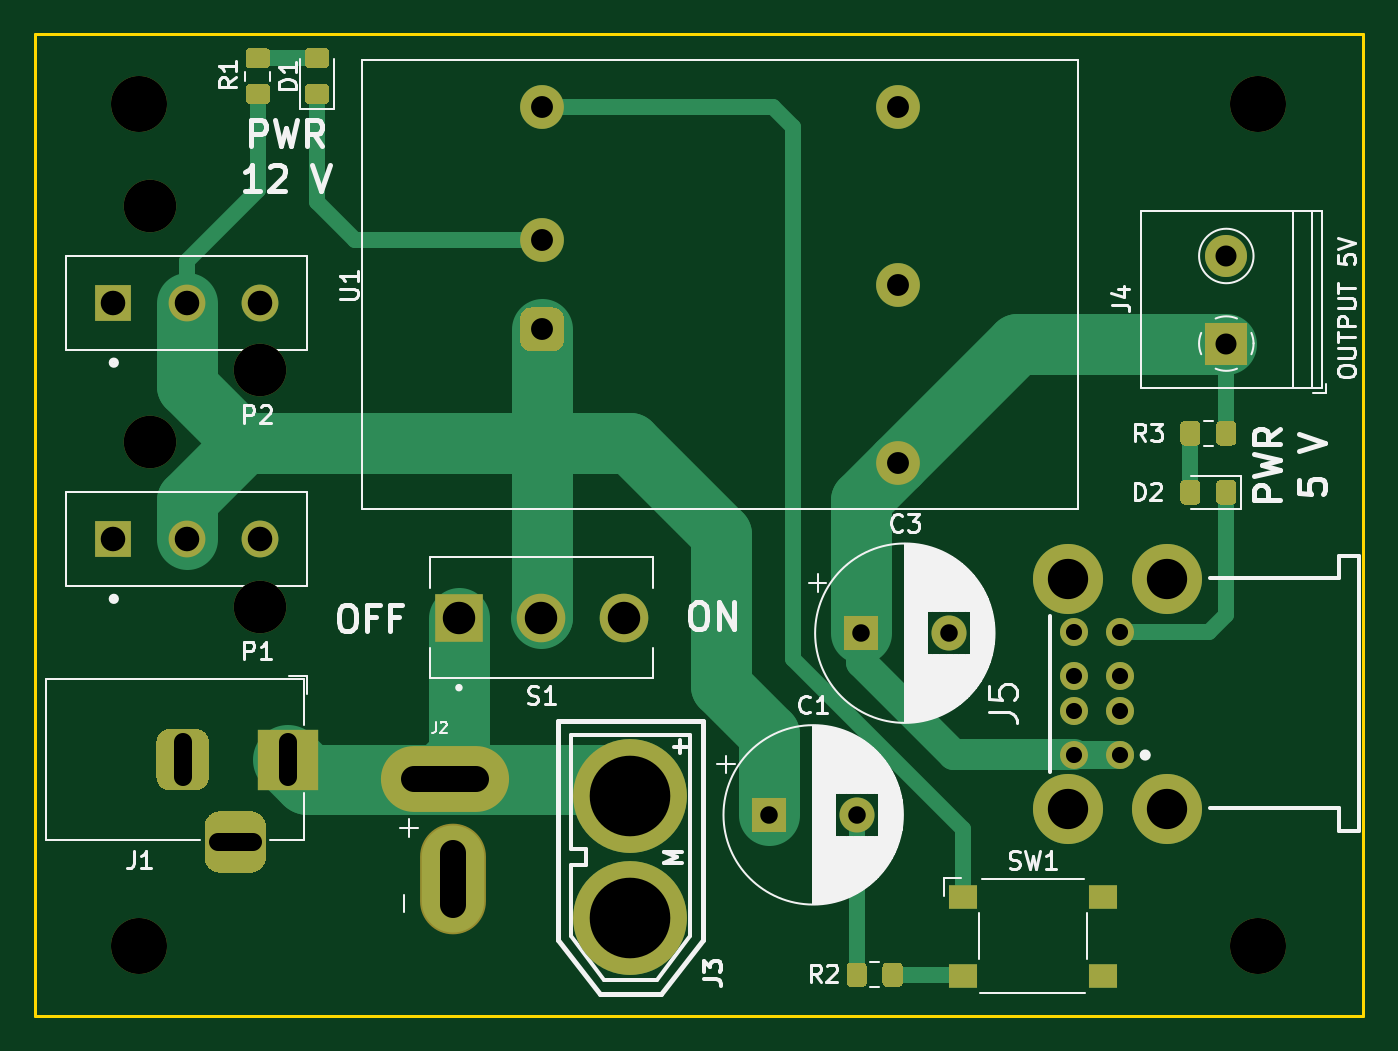
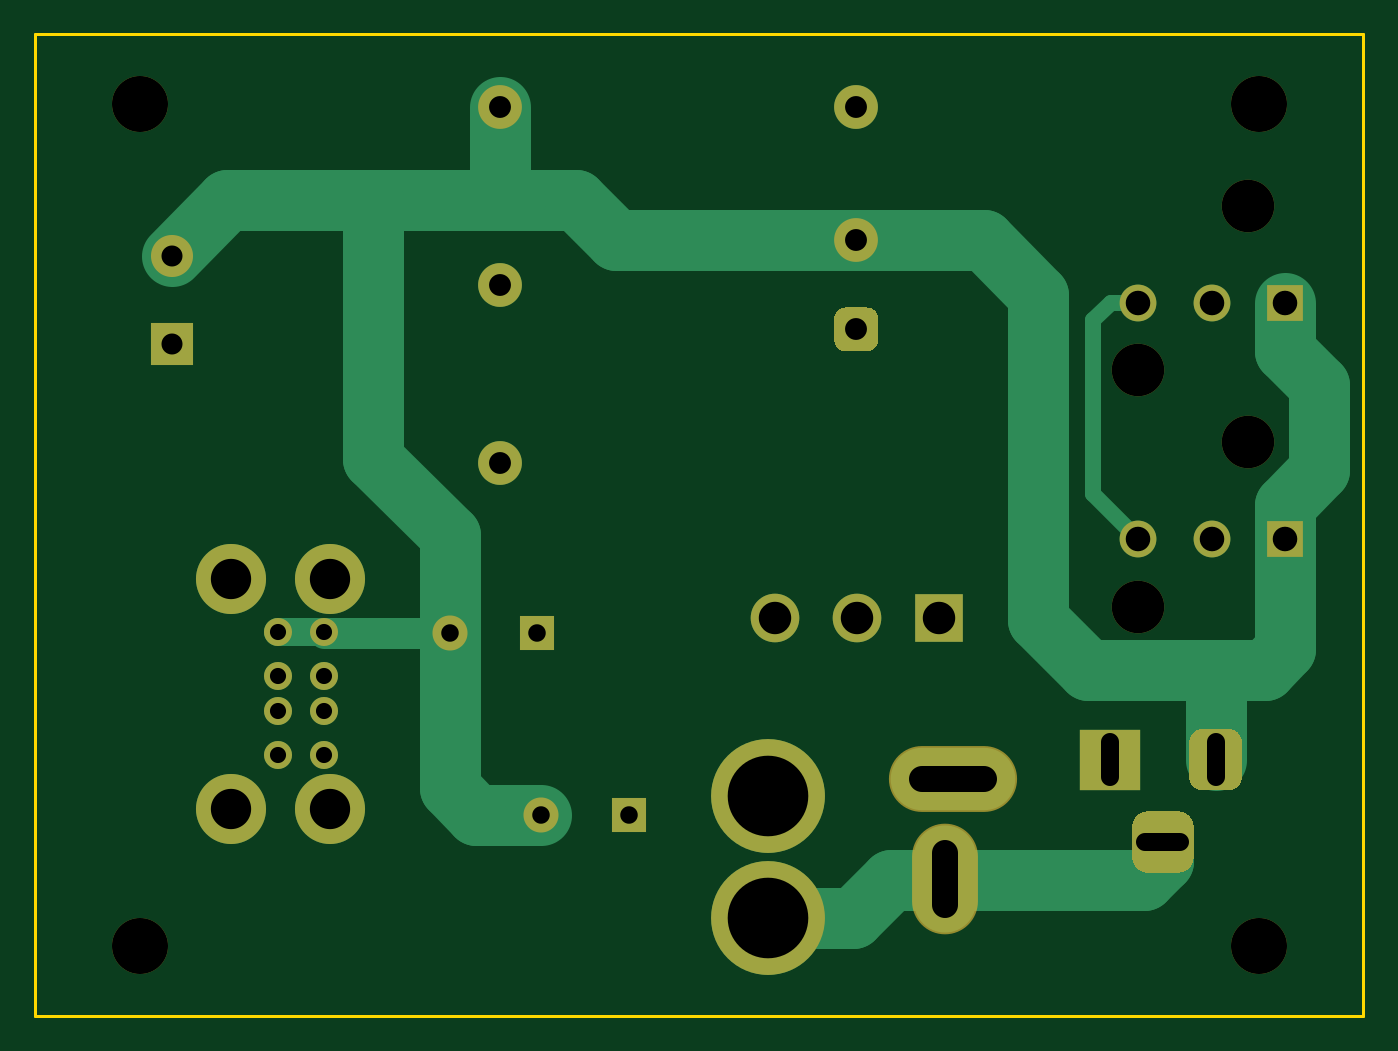
Circuit board: 11 layer files. Board 75.8 x 56.0 mm.
- bottom_copper: Supply_5V-B_Cu.gbl (6265 bytes)
- bottom_mask: Supply_5V-B_Mask.gbs (3136 bytes)
- paste: Supply_5V-B_Paste.gbp (496 bytes)
- bottom_silk: Supply_5V-B_SilkS.gbo (3139 bytes)
- outline: Supply_5V-Edge_Cuts.gm1 (736 bytes)
- top_copper: Supply_5V-F_Cu.gtl (10759 bytes)
- top_mask: Supply_5V-F_Mask.gts (6649 bytes)
- paste: Supply_5V-F_Paste.gtp (4009 bytes)
- top_silk: Supply_5V-F_SilkS.gto (45879 bytes)
- drill: Supply_5V-NPTH.drl (417 bytes)
- drill: Supply_5V-PTH.drl (1080 bytes)

=== bottom_copper: Supply_5V-B_Cu.gbl ===
G04 #@! TF.GenerationSoftware,KiCad,Pcbnew,(5.1.6)-1*
G04 #@! TF.CreationDate,2022-01-28T10:44:45+01:00*
G04 #@! TF.ProjectId,Supply_5V,53757070-6c79-45f3-9556-2e6b69636164,rev?*
G04 #@! TF.SameCoordinates,Original*
G04 #@! TF.FileFunction,Copper,L2,Bot*
G04 #@! TF.FilePolarity,Positive*
%FSLAX46Y46*%
G04 Gerber Fmt 4.6, Leading zero omitted, Abs format (unit mm)*
G04 Created by KiCad (PCBNEW (5.1.6)-1) date 2022-01-28 10:44:45*
%MOMM*%
%LPD*%
G01*
G04 APERTURE LIST*
G04 #@! TA.AperFunction,ComponentPad*
%ADD10C,2.500000*%
G04 #@! TD*
G04 #@! TA.AperFunction,ComponentPad*
%ADD11C,1.600000*%
G04 #@! TD*
G04 #@! TA.AperFunction,ComponentPad*
%ADD12C,4.000000*%
G04 #@! TD*
G04 #@! TA.AperFunction,ComponentPad*
%ADD13C,2.775000*%
G04 #@! TD*
G04 #@! TA.AperFunction,ComponentPad*
%ADD14R,2.775000X2.775000*%
G04 #@! TD*
G04 #@! TA.AperFunction,ComponentPad*
%ADD15R,2.400000X2.400000*%
G04 #@! TD*
G04 #@! TA.AperFunction,ComponentPad*
%ADD16C,2.400000*%
G04 #@! TD*
G04 #@! TA.AperFunction,ComponentPad*
%ADD17R,3.500000X3.500000*%
G04 #@! TD*
G04 #@! TA.AperFunction,ComponentPad*
%ADD18R,2.100000X2.100000*%
G04 #@! TD*
G04 #@! TA.AperFunction,ComponentPad*
%ADD19C,2.100000*%
G04 #@! TD*
G04 #@! TA.AperFunction,ComponentPad*
%ADD20C,6.500000*%
G04 #@! TD*
G04 #@! TA.AperFunction,ComponentPad*
%ADD21R,2.000000X2.000000*%
G04 #@! TD*
G04 #@! TA.AperFunction,ComponentPad*
%ADD22C,2.000000*%
G04 #@! TD*
G04 #@! TA.AperFunction,ComponentPad*
%ADD23O,7.112000X3.556000*%
G04 #@! TD*
G04 #@! TA.AperFunction,ComponentPad*
%ADD24O,3.556000X6.112000*%
G04 #@! TD*
G04 #@! TA.AperFunction,Conductor*
%ADD25C,3.500000*%
G04 #@! TD*
G04 #@! TA.AperFunction,Conductor*
%ADD26C,1.600000*%
G04 #@! TD*
G04 #@! TA.AperFunction,Conductor*
%ADD27C,1.750000*%
G04 #@! TD*
G04 #@! TA.AperFunction,Conductor*
%ADD28C,0.900000*%
G04 #@! TD*
G04 APERTURE END LIST*
G04 #@! TA.AperFunction,ComponentPad*
G36*
G01*
X161355000Y-63160000D02*
X160105000Y-63160000D01*
G75*
G02*
X159480000Y-62535000I0J625000D01*
G01*
X159480000Y-61285000D01*
G75*
G02*
X160105000Y-60660000I625000J0D01*
G01*
X161355000Y-60660000D01*
G75*
G02*
X161980000Y-61285000I0J-625000D01*
G01*
X161980000Y-62535000D01*
G75*
G02*
X161355000Y-63160000I-625000J0D01*
G01*
G37*
G04 #@! TD.AperFunction*
D10*
X160730000Y-56830000D03*
X181050000Y-69530000D03*
X181050000Y-59370000D03*
X181050000Y-49210000D03*
X160730000Y-49210000D03*
D11*
X191100000Y-86210000D03*
X193720000Y-86210000D03*
X191100000Y-83710000D03*
X193720000Y-83710000D03*
X191100000Y-81710000D03*
X193720000Y-81710000D03*
X191100000Y-79210000D03*
X193720000Y-79210000D03*
D12*
X196430000Y-89280000D03*
X196430000Y-76140000D03*
X190750000Y-89280000D03*
X190750000Y-76140000D03*
D13*
X165390000Y-78360000D03*
X160690000Y-78360000D03*
D14*
X155990000Y-78360000D03*
D15*
X199790000Y-62720000D03*
D16*
X199790000Y-57720000D03*
D17*
X146220000Y-86470000D03*
G04 #@! TA.AperFunction,ComponentPad*
G36*
G01*
X138720000Y-87470000D02*
X138720000Y-85470000D01*
G75*
G02*
X139470000Y-84720000I750000J0D01*
G01*
X140970000Y-84720000D01*
G75*
G02*
X141720000Y-85470000I0J-750000D01*
G01*
X141720000Y-87470000D01*
G75*
G02*
X140970000Y-88220000I-750000J0D01*
G01*
X139470000Y-88220000D01*
G75*
G02*
X138720000Y-87470000I0J750000D01*
G01*
G37*
G04 #@! TD.AperFunction*
G04 #@! TA.AperFunction,ComponentPad*
G36*
G01*
X141470000Y-92045000D02*
X141470000Y-90295000D01*
G75*
G02*
X142345000Y-89420000I875000J0D01*
G01*
X144095000Y-89420000D01*
G75*
G02*
X144970000Y-90295000I0J-875000D01*
G01*
X144970000Y-92045000D01*
G75*
G02*
X144095000Y-92920000I-875000J0D01*
G01*
X142345000Y-92920000D01*
G75*
G02*
X141470000Y-92045000I0J875000D01*
G01*
G37*
G04 #@! TD.AperFunction*
D18*
X136240000Y-73880000D03*
D19*
X140440000Y-73880000D03*
X144640000Y-73880000D03*
D18*
X136240000Y-60400000D03*
D19*
X140440000Y-60400000D03*
X144640000Y-60400000D03*
D20*
X165770000Y-95520000D03*
X165770000Y-88570000D03*
D21*
X173710000Y-89620000D03*
D22*
X178710000Y-89620000D03*
D21*
X178940000Y-79250000D03*
D22*
X183940000Y-79250000D03*
D23*
X155200000Y-87570000D03*
D24*
X155636600Y-93270000D03*
D25*
X150330000Y-59960000D02*
X153460000Y-56830000D01*
X153460000Y-56830000D02*
X160730000Y-56830000D01*
X150330000Y-59960000D02*
X150330000Y-78520000D01*
X150330000Y-78520000D02*
X147490000Y-81360000D01*
X136240000Y-80180000D02*
X136240000Y-73880000D01*
X137420000Y-81360000D02*
X136240000Y-80180000D01*
X140220000Y-82230000D02*
X141090000Y-81360000D01*
X140220000Y-86470000D02*
X140220000Y-82230000D01*
X147490000Y-81360000D02*
X141090000Y-81360000D01*
X141090000Y-81360000D02*
X137420000Y-81360000D01*
X136240000Y-73880000D02*
X136240000Y-71910000D01*
X136240000Y-71910000D02*
X134290000Y-69960000D01*
X134290000Y-69960000D02*
X134290000Y-65080000D01*
X136240000Y-63130000D02*
X136240000Y-60400000D01*
X134290000Y-65080000D02*
X136240000Y-63130000D01*
X160730000Y-56830000D02*
X174420000Y-56830000D01*
X174420000Y-56830000D02*
X176700000Y-54550000D01*
X196620000Y-54550000D02*
X199790000Y-57720000D01*
X181050000Y-49210000D02*
X181050000Y-53720000D01*
X176700000Y-54550000D02*
X180220000Y-54550000D01*
X181050000Y-53720000D02*
X180220000Y-54550000D01*
X180220000Y-54550000D02*
X185900000Y-54550000D01*
X185900000Y-54550000D02*
X188290000Y-54550000D01*
X188290000Y-54550000D02*
X196620000Y-54550000D01*
X182420000Y-89620000D02*
X178710000Y-89620000D01*
D26*
X191100000Y-79210000D02*
X193720000Y-79210000D01*
D25*
X188290000Y-69300000D02*
X188290000Y-54550000D01*
D27*
X183955001Y-79265001D02*
X183940000Y-79250000D01*
X191100000Y-79265001D02*
X183955001Y-79265001D01*
D25*
X183940000Y-73650000D02*
X188290000Y-69300000D01*
X183940000Y-79250000D02*
X183940000Y-73650000D01*
X183940000Y-88100000D02*
X182420000Y-89620000D01*
X183940000Y-79250000D02*
X183940000Y-88100000D01*
X143220000Y-91170000D02*
X143220000Y-92250000D01*
X144280000Y-93310000D02*
X156166600Y-93310000D01*
X143220000Y-92250000D02*
X144280000Y-93310000D01*
X156166600Y-93310000D02*
X158730000Y-93310000D01*
X160940000Y-95520000D02*
X165770000Y-95520000D01*
X158730000Y-93310000D02*
X160940000Y-95520000D01*
D28*
X144640000Y-60400000D02*
X146200000Y-60400000D01*
X146200000Y-60400000D02*
X147200000Y-61400000D01*
X147200000Y-71320000D02*
X144640000Y-73880000D01*
X147200000Y-61400000D02*
X147200000Y-71320000D01*
M02*

=== bottom_mask: Supply_5V-B_Mask.gbs ===
G04 #@! TF.GenerationSoftware,KiCad,Pcbnew,(5.1.6)-1*
G04 #@! TF.CreationDate,2022-01-28T10:44:45+01:00*
G04 #@! TF.ProjectId,Supply_5V,53757070-6c79-45f3-9556-2e6b69636164,rev?*
G04 #@! TF.SameCoordinates,Original*
G04 #@! TF.FileFunction,Soldermask,Bot*
G04 #@! TF.FilePolarity,Negative*
%FSLAX46Y46*%
G04 Gerber Fmt 4.6, Leading zero omitted, Abs format (unit mm)*
G04 Created by KiCad (PCBNEW (5.1.6)-1) date 2022-01-28 10:44:45*
%MOMM*%
%LPD*%
G01*
G04 APERTURE LIST*
%ADD10C,2.500000*%
%ADD11C,3.200000*%
%ADD12C,1.600000*%
%ADD13C,4.000000*%
%ADD14C,2.775000*%
%ADD15R,2.775000X2.775000*%
%ADD16R,2.400000X2.400000*%
%ADD17C,2.400000*%
%ADD18R,3.500000X3.500000*%
%ADD19R,2.100000X2.100000*%
%ADD20C,2.100000*%
%ADD21C,3.000000*%
%ADD22C,6.500000*%
%ADD23R,2.000000X2.000000*%
%ADD24C,2.000000*%
%ADD25O,7.315200X3.759200*%
%ADD26O,3.759200X6.315200*%
G04 APERTURE END LIST*
G36*
G01*
X161355000Y-63160000D02*
X160105000Y-63160000D01*
G75*
G02*
X159480000Y-62535000I0J625000D01*
G01*
X159480000Y-61285000D01*
G75*
G02*
X160105000Y-60660000I625000J0D01*
G01*
X161355000Y-60660000D01*
G75*
G02*
X161980000Y-61285000I0J-625000D01*
G01*
X161980000Y-62535000D01*
G75*
G02*
X161355000Y-63160000I-625000J0D01*
G01*
G37*
D10*
X160730000Y-56830000D03*
X181050000Y-69530000D03*
X181050000Y-59370000D03*
X181050000Y-49210000D03*
X160730000Y-49210000D03*
D11*
X137750000Y-49070000D03*
X137750000Y-97090000D03*
X201610000Y-49070000D03*
X201610000Y-97090000D03*
D12*
X191100000Y-86210000D03*
X193720000Y-86210000D03*
X191100000Y-83710000D03*
X193720000Y-83710000D03*
X191100000Y-81710000D03*
X193720000Y-81710000D03*
X191100000Y-79210000D03*
X193720000Y-79210000D03*
D13*
X196430000Y-89280000D03*
X196430000Y-76140000D03*
X190750000Y-89280000D03*
X190750000Y-76140000D03*
D14*
X165390000Y-78360000D03*
X160690000Y-78360000D03*
D15*
X155990000Y-78360000D03*
D16*
X199790000Y-62720000D03*
D17*
X199790000Y-57720000D03*
D18*
X146220000Y-86470000D03*
G36*
G01*
X138720000Y-87470000D02*
X138720000Y-85470000D01*
G75*
G02*
X139470000Y-84720000I750000J0D01*
G01*
X140970000Y-84720000D01*
G75*
G02*
X141720000Y-85470000I0J-750000D01*
G01*
X141720000Y-87470000D01*
G75*
G02*
X140970000Y-88220000I-750000J0D01*
G01*
X139470000Y-88220000D01*
G75*
G02*
X138720000Y-87470000I0J750000D01*
G01*
G37*
G36*
G01*
X141470000Y-92045000D02*
X141470000Y-90295000D01*
G75*
G02*
X142345000Y-89420000I875000J0D01*
G01*
X144095000Y-89420000D01*
G75*
G02*
X144970000Y-90295000I0J-875000D01*
G01*
X144970000Y-92045000D01*
G75*
G02*
X144095000Y-92920000I-875000J0D01*
G01*
X142345000Y-92920000D01*
G75*
G02*
X141470000Y-92045000I0J875000D01*
G01*
G37*
D19*
X136240000Y-73880000D03*
D20*
X140440000Y-73880000D03*
X144640000Y-73880000D03*
D21*
X138340000Y-68330000D03*
X144640000Y-77730000D03*
D19*
X136240000Y-60400000D03*
D20*
X140440000Y-60400000D03*
X144640000Y-60400000D03*
D21*
X138340000Y-54850000D03*
X144640000Y-64250000D03*
D22*
X165770000Y-95520000D03*
X165770000Y-88570000D03*
D23*
X173710000Y-89620000D03*
D24*
X178710000Y-89620000D03*
D23*
X178940000Y-79250000D03*
D24*
X183940000Y-79250000D03*
D25*
X155200000Y-87570000D03*
D26*
X155636600Y-93270000D03*
M02*

=== paste: Supply_5V-B_Paste.gbp ===
G04 #@! TF.GenerationSoftware,KiCad,Pcbnew,(5.1.6)-1*
G04 #@! TF.CreationDate,2022-01-28T10:44:45+01:00*
G04 #@! TF.ProjectId,Supply_5V,53757070-6c79-45f3-9556-2e6b69636164,rev?*
G04 #@! TF.SameCoordinates,Original*
G04 #@! TF.FileFunction,Paste,Bot*
G04 #@! TF.FilePolarity,Positive*
%FSLAX46Y46*%
G04 Gerber Fmt 4.6, Leading zero omitted, Abs format (unit mm)*
G04 Created by KiCad (PCBNEW (5.1.6)-1) date 2022-01-28 10:44:45*
%MOMM*%
%LPD*%
G01*
G04 APERTURE LIST*
G04 APERTURE END LIST*
M02*

=== bottom_silk: Supply_5V-B_SilkS.gbo ===
G04 #@! TF.GenerationSoftware,KiCad,Pcbnew,(5.1.6)-1*
G04 #@! TF.CreationDate,2022-01-28T10:44:45+01:00*
G04 #@! TF.ProjectId,Supply_5V,53757070-6c79-45f3-9556-2e6b69636164,rev?*
G04 #@! TF.SameCoordinates,Original*
G04 #@! TF.FileFunction,Legend,Bot*
G04 #@! TF.FilePolarity,Positive*
%FSLAX46Y46*%
G04 Gerber Fmt 4.6, Leading zero omitted, Abs format (unit mm)*
G04 Created by KiCad (PCBNEW (5.1.6)-1) date 2022-01-28 10:44:45*
%MOMM*%
%LPD*%
G01*
G04 APERTURE LIST*
%ADD10C,2.500000*%
%ADD11C,3.200000*%
%ADD12C,1.600000*%
%ADD13C,4.000000*%
%ADD14C,2.775000*%
%ADD15R,2.775000X2.775000*%
%ADD16R,2.400000X2.400000*%
%ADD17C,2.400000*%
%ADD18R,3.500000X3.500000*%
%ADD19R,2.100000X2.100000*%
%ADD20C,2.100000*%
%ADD21C,3.000000*%
%ADD22C,6.500000*%
%ADD23R,2.000000X2.000000*%
%ADD24C,2.000000*%
%ADD25O,7.315200X3.759200*%
%ADD26O,3.759200X6.315200*%
G04 APERTURE END LIST*
%LPC*%
G36*
G01*
X161355000Y-63160000D02*
X160105000Y-63160000D01*
G75*
G02*
X159480000Y-62535000I0J625000D01*
G01*
X159480000Y-61285000D01*
G75*
G02*
X160105000Y-60660000I625000J0D01*
G01*
X161355000Y-60660000D01*
G75*
G02*
X161980000Y-61285000I0J-625000D01*
G01*
X161980000Y-62535000D01*
G75*
G02*
X161355000Y-63160000I-625000J0D01*
G01*
G37*
D10*
X160730000Y-56830000D03*
X181050000Y-69530000D03*
X181050000Y-59370000D03*
X181050000Y-49210000D03*
X160730000Y-49210000D03*
D11*
X137750000Y-49070000D03*
X137750000Y-97090000D03*
X201610000Y-49070000D03*
X201610000Y-97090000D03*
D12*
X191100000Y-86210000D03*
X193720000Y-86210000D03*
X191100000Y-83710000D03*
X193720000Y-83710000D03*
X191100000Y-81710000D03*
X193720000Y-81710000D03*
X191100000Y-79210000D03*
X193720000Y-79210000D03*
D13*
X196430000Y-89280000D03*
X196430000Y-76140000D03*
X190750000Y-89280000D03*
X190750000Y-76140000D03*
D14*
X165390000Y-78360000D03*
X160690000Y-78360000D03*
D15*
X155990000Y-78360000D03*
D16*
X199790000Y-62720000D03*
D17*
X199790000Y-57720000D03*
D18*
X146220000Y-86470000D03*
G36*
G01*
X138720000Y-87470000D02*
X138720000Y-85470000D01*
G75*
G02*
X139470000Y-84720000I750000J0D01*
G01*
X140970000Y-84720000D01*
G75*
G02*
X141720000Y-85470000I0J-750000D01*
G01*
X141720000Y-87470000D01*
G75*
G02*
X140970000Y-88220000I-750000J0D01*
G01*
X139470000Y-88220000D01*
G75*
G02*
X138720000Y-87470000I0J750000D01*
G01*
G37*
G36*
G01*
X141470000Y-92045000D02*
X141470000Y-90295000D01*
G75*
G02*
X142345000Y-89420000I875000J0D01*
G01*
X144095000Y-89420000D01*
G75*
G02*
X144970000Y-90295000I0J-875000D01*
G01*
X144970000Y-92045000D01*
G75*
G02*
X144095000Y-92920000I-875000J0D01*
G01*
X142345000Y-92920000D01*
G75*
G02*
X141470000Y-92045000I0J875000D01*
G01*
G37*
D19*
X136240000Y-73880000D03*
D20*
X140440000Y-73880000D03*
X144640000Y-73880000D03*
D21*
X138340000Y-68330000D03*
X144640000Y-77730000D03*
D19*
X136240000Y-60400000D03*
D20*
X140440000Y-60400000D03*
X144640000Y-60400000D03*
D21*
X138340000Y-54850000D03*
X144640000Y-64250000D03*
D22*
X165770000Y-95520000D03*
X165770000Y-88570000D03*
D23*
X173710000Y-89620000D03*
D24*
X178710000Y-89620000D03*
D23*
X178940000Y-79250000D03*
D24*
X183940000Y-79250000D03*
D25*
X155200000Y-87570000D03*
D26*
X155636600Y-93270000D03*
M02*

=== outline: Supply_5V-Edge_Cuts.gm1 ===
G04 #@! TF.GenerationSoftware,KiCad,Pcbnew,(5.1.6)-1*
G04 #@! TF.CreationDate,2022-01-28T10:44:45+01:00*
G04 #@! TF.ProjectId,Supply_5V,53757070-6c79-45f3-9556-2e6b69636164,rev?*
G04 #@! TF.SameCoordinates,Original*
G04 #@! TF.FileFunction,Profile,NP*
%FSLAX46Y46*%
G04 Gerber Fmt 4.6, Leading zero omitted, Abs format (unit mm)*
G04 Created by KiCad (PCBNEW (5.1.6)-1) date 2022-01-28 10:44:45*
%MOMM*%
%LPD*%
G01*
G04 APERTURE LIST*
G04 #@! TA.AperFunction,Profile*
%ADD10C,0.150000*%
G04 #@! TD*
G04 APERTURE END LIST*
D10*
X207610000Y-101090000D02*
X131800000Y-101090000D01*
X207610000Y-101090000D02*
X207610000Y-45070000D01*
X131800000Y-45070000D02*
X207610000Y-45070000D01*
X131800000Y-45070000D02*
X131800000Y-101090000D01*
M02*

=== top_copper: Supply_5V-F_Cu.gtl (10759 bytes, source omitted) ===
=== top_mask: Supply_5V-F_Mask.gts (6649 bytes, source omitted) ===
=== paste: Supply_5V-F_Paste.gtp ===
G04 #@! TF.GenerationSoftware,KiCad,Pcbnew,(5.1.6)-1*
G04 #@! TF.CreationDate,2022-01-28T10:44:45+01:00*
G04 #@! TF.ProjectId,Supply_5V,53757070-6c79-45f3-9556-2e6b69636164,rev?*
G04 #@! TF.SameCoordinates,Original*
G04 #@! TF.FileFunction,Paste,Top*
G04 #@! TF.FilePolarity,Positive*
%FSLAX46Y46*%
G04 Gerber Fmt 4.6, Leading zero omitted, Abs format (unit mm)*
G04 Created by KiCad (PCBNEW (5.1.6)-1) date 2022-01-28 10:44:45*
%MOMM*%
%LPD*%
G01*
G04 APERTURE LIST*
%ADD10R,1.600000X1.400000*%
G04 APERTURE END LIST*
G36*
G01*
X200365000Y-70759999D02*
X200365000Y-71660001D01*
G75*
G02*
X200115001Y-71910000I-249999J0D01*
G01*
X199464999Y-71910000D01*
G75*
G02*
X199215000Y-71660001I0J249999D01*
G01*
X199215000Y-70759999D01*
G75*
G02*
X199464999Y-70510000I249999J0D01*
G01*
X200115001Y-70510000D01*
G75*
G02*
X200365000Y-70759999I0J-249999D01*
G01*
G37*
G36*
G01*
X198315000Y-70759999D02*
X198315000Y-71660001D01*
G75*
G02*
X198065001Y-71910000I-249999J0D01*
G01*
X197414999Y-71910000D01*
G75*
G02*
X197165000Y-71660001I0J249999D01*
G01*
X197165000Y-70759999D01*
G75*
G02*
X197414999Y-70510000I249999J0D01*
G01*
X198065001Y-70510000D01*
G75*
G02*
X198315000Y-70759999I0J-249999D01*
G01*
G37*
G36*
G01*
X181315000Y-98299999D02*
X181315000Y-99200001D01*
G75*
G02*
X181065001Y-99450000I-249999J0D01*
G01*
X180414999Y-99450000D01*
G75*
G02*
X180165000Y-99200001I0J249999D01*
G01*
X180165000Y-98299999D01*
G75*
G02*
X180414999Y-98050000I249999J0D01*
G01*
X181065001Y-98050000D01*
G75*
G02*
X181315000Y-98299999I0J-249999D01*
G01*
G37*
G36*
G01*
X179265000Y-98299999D02*
X179265000Y-99200001D01*
G75*
G02*
X179015001Y-99450000I-249999J0D01*
G01*
X178364999Y-99450000D01*
G75*
G02*
X178115000Y-99200001I0J249999D01*
G01*
X178115000Y-98299999D01*
G75*
G02*
X178364999Y-98050000I249999J0D01*
G01*
X179015001Y-98050000D01*
G75*
G02*
X179265000Y-98299999I0J-249999D01*
G01*
G37*
G36*
G01*
X197165000Y-68290001D02*
X197165000Y-67389999D01*
G75*
G02*
X197414999Y-67140000I249999J0D01*
G01*
X198065001Y-67140000D01*
G75*
G02*
X198315000Y-67389999I0J-249999D01*
G01*
X198315000Y-68290001D01*
G75*
G02*
X198065001Y-68540000I-249999J0D01*
G01*
X197414999Y-68540000D01*
G75*
G02*
X197165000Y-68290001I0J249999D01*
G01*
G37*
G36*
G01*
X199215000Y-68290001D02*
X199215000Y-67389999D01*
G75*
G02*
X199464999Y-67140000I249999J0D01*
G01*
X200115001Y-67140000D01*
G75*
G02*
X200365000Y-67389999I0J-249999D01*
G01*
X200365000Y-68290001D01*
G75*
G02*
X200115001Y-68540000I-249999J0D01*
G01*
X199464999Y-68540000D01*
G75*
G02*
X199215000Y-68290001I0J249999D01*
G01*
G37*
G36*
G01*
X148340001Y-49055000D02*
X147439999Y-49055000D01*
G75*
G02*
X147190000Y-48805001I0J249999D01*
G01*
X147190000Y-48154999D01*
G75*
G02*
X147439999Y-47905000I249999J0D01*
G01*
X148340001Y-47905000D01*
G75*
G02*
X148590000Y-48154999I0J-249999D01*
G01*
X148590000Y-48805001D01*
G75*
G02*
X148340001Y-49055000I-249999J0D01*
G01*
G37*
G36*
G01*
X148340001Y-47005000D02*
X147439999Y-47005000D01*
G75*
G02*
X147190000Y-46755001I0J249999D01*
G01*
X147190000Y-46104999D01*
G75*
G02*
X147439999Y-45855000I249999J0D01*
G01*
X148340001Y-45855000D01*
G75*
G02*
X148590000Y-46104999I0J-249999D01*
G01*
X148590000Y-46755001D01*
G75*
G02*
X148340001Y-47005000I-249999J0D01*
G01*
G37*
G36*
G01*
X144059999Y-45855000D02*
X144960001Y-45855000D01*
G75*
G02*
X145210000Y-46104999I0J-249999D01*
G01*
X145210000Y-46755001D01*
G75*
G02*
X144960001Y-47005000I-249999J0D01*
G01*
X144059999Y-47005000D01*
G75*
G02*
X143810000Y-46755001I0J249999D01*
G01*
X143810000Y-46104999D01*
G75*
G02*
X144059999Y-45855000I249999J0D01*
G01*
G37*
G36*
G01*
X144059999Y-47905000D02*
X144960001Y-47905000D01*
G75*
G02*
X145210000Y-48154999I0J-249999D01*
G01*
X145210000Y-48805001D01*
G75*
G02*
X144960001Y-49055000I-249999J0D01*
G01*
X144059999Y-49055000D01*
G75*
G02*
X143810000Y-48805001I0J249999D01*
G01*
X143810000Y-48154999D01*
G75*
G02*
X144059999Y-47905000I249999J0D01*
G01*
G37*
D10*
X192750000Y-94290000D03*
X184750000Y-94290000D03*
X192750000Y-98790000D03*
X184750000Y-98790000D03*
M02*

=== top_silk: Supply_5V-F_SilkS.gto (45879 bytes, source omitted) ===
=== drill: Supply_5V-NPTH.drl ===
M48
; DRILL file {KiCad (5.1.6)-1} date 01/28/22 10:45:04
; FORMAT={-:-/ absolute / metric / decimal}
; #@! TF.CreationDate,2022-01-28T10:45:04+01:00
; #@! TF.GenerationSoftware,Kicad,Pcbnew,(5.1.6)-1
; #@! TF.FileFunction,NonPlated,1,2,NPTH
FMAT,2
METRIC
T1C3.000
T2C3.200
%
G90
G05
T1
X138.34Y-54.85
X144.64Y-64.25
X138.34Y-68.33
X144.64Y-77.73
T2
X201.61Y-49.07
X137.75Y-49.07
X201.61Y-97.09
X137.75Y-97.09
T0
M30

=== drill: Supply_5V-PTH.drl ===
M48
; DRILL file {KiCad (5.1.6)-1} date 01/28/22 10:45:04
; FORMAT={-:-/ absolute / metric / decimal}
; #@! TF.CreationDate,2022-01-28T10:45:04+01:00
; #@! TF.GenerationSoftware,Kicad,Pcbnew,(5.1.6)-1
; #@! TF.FileFunction,Plated,1,2,PTH
FMAT,2
METRIC
T1C0.920
T2C1.000
T3C1.200
T4C1.250
T5C1.400
T6C1.500
T7C1.850
T8C2.300
T9C4.600
%
G90
G05
T1
X191.1Y-79.21
X191.1Y-81.71
X191.1Y-83.71
X191.1Y-86.21
X193.72Y-79.21
X193.72Y-81.71
X193.72Y-83.71
X193.72Y-86.21
T2
X173.71Y-89.62
X178.71Y-89.62
X178.94Y-79.25
X183.94Y-79.25
T3
X199.79Y-57.72
X199.79Y-62.72
T4
X160.73Y-49.21
X160.73Y-56.83
X160.73Y-61.91
X181.05Y-49.21
X181.05Y-59.37
X181.05Y-69.53
T5
X136.24Y-60.4
X140.44Y-60.4
X144.64Y-60.4
X136.24Y-73.88
X140.44Y-73.88
X144.64Y-73.88
T7
X155.99Y-78.36
X160.69Y-78.36
X165.39Y-78.36
T8
X190.75Y-76.14
X190.75Y-89.28
X196.43Y-76.14
X196.43Y-89.28
T9
X165.77Y-88.57
X165.77Y-95.52
T2
X140.22Y-85.47G85X140.22Y-87.47
G05
X142.22Y-91.17G85X144.22Y-91.17
G05
X146.22Y-85.47G85X146.22Y-87.47
G05
T6
X153.45Y-87.57G85X156.95Y-87.57
G05
X155.637Y-94.77G85X155.637Y-91.77
G05
T0
M30

